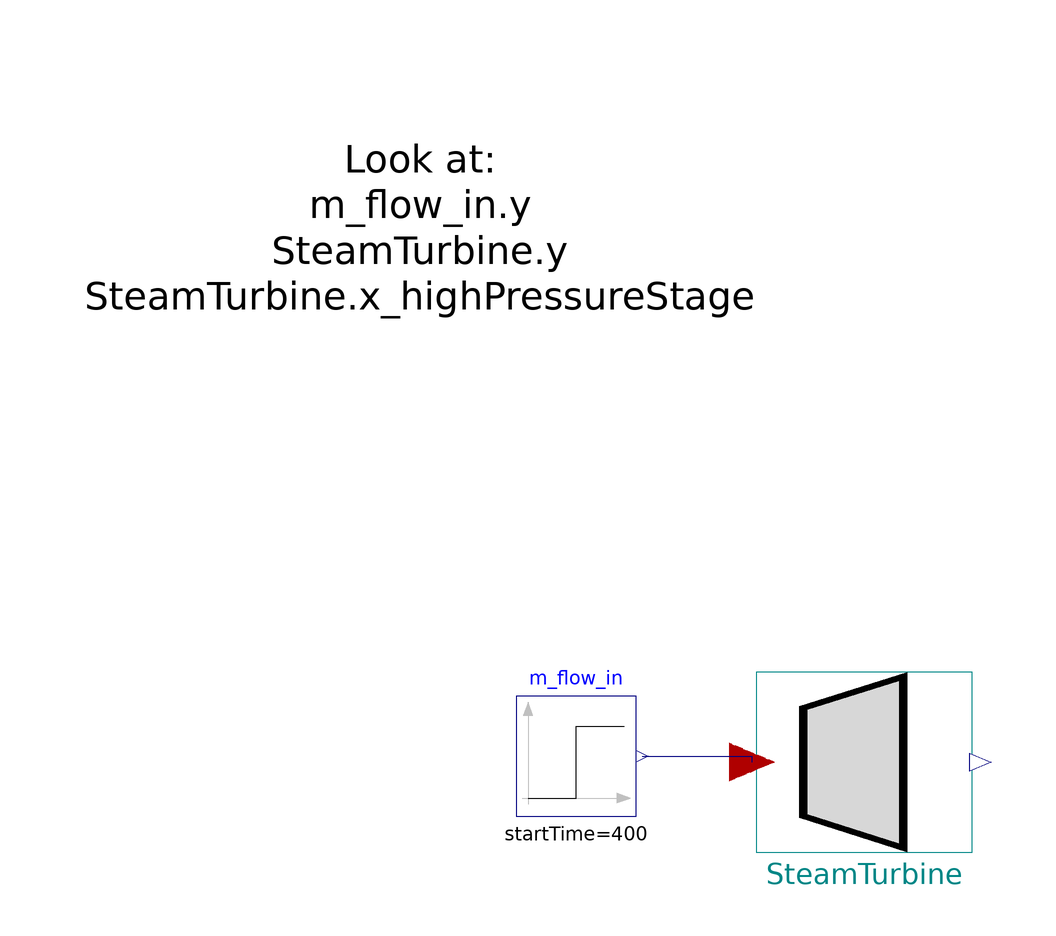

Above is the diagram view of the following Modelica model: its components placed by their Placement annotations and its connect equations drawn as lines.

model TestSteamTurbine


//________________________________________________________________________________//
// Component of the TransiEnt Library, version: 2.0.1                             //
//                                                                                //
// Licensed by Hamburg University of Technology under the 3-BSD-clause.           //
// Copyright 2021, Hamburg University of Technology.                              //
//________________________________________________________________________________//
//                                                                                //
// TransiEnt.EE, ResiliEntEE, IntegraNet and IntegraNet II are research projects  //
// supported by the German Federal Ministry of Economics and Energy               //
// (FKZ 03ET4003, 03ET4048, 0324027 and 03EI1008).                                //
// The TransiEnt Library research team consists of the following project partners://
// Institute of Engineering Thermodynamics (Hamburg University of Technology),    //
// Institute of Energy Systems (Hamburg University of Technology),                //
// Institute of Electrical Power and Energy Technology                            //
// (Hamburg University of Technology)                                             //
// Fraunhofer Institute for Environmental, Safety, and Energy Technology UMSICHT, //
// Gas- und Wärme-Institut Essen						  //
// and                                                                            //
// XRG Simulation GmbH (Hamburg, Germany).                                        //
//________________________________________________________________________________//




  extends Basics.Icons.Checkmodel;
  SteamTurbine_L0 SteamTurbine(T_lowPressure=200, y_start_lowPressure=0) annotation (Placement(transformation(extent={{12,-28},{48,2}})));
  Modelica.Blocks.Sources.Step m_flow_in(
    startTime=400,
    height=1,
    offset=0) annotation (Placement(transformation(extent={{-28,-22},{-8,-2}})));
equation
  connect(m_flow_in.y, SteamTurbine.Q_flow_in) annotation (Line(points={{-7,-12},{11.28,-12},{11.28,-13}}, color={0,0,127}));
  annotation (
    Diagram(coordinateSystem(preserveAspectRatio=false, extent={{-100,-100},{100,100}}), graphics={Text(
          extent={{-100,100},{12,52}},
          lineColor={0,0,0},
          textString="Look at:
m_flow_in.y
SteamTurbine.y
SteamTurbine.x_highPressureStage")}),
    experiment(StopTime=4000),
    __Dymola_experimentSetupOutput,
    Documentation(info="<html>
<h4><span style=\"color: #008000\">1. Purpose of model</span></h4>
<p>Test environment for the SteamTurbine_L0 model</p>
<h4><span style=\"color: #008000\">2. Level of detail, physical effects considered, and physical insight</span></h4>
<p>(Purely technical component without physical modeling.)</p>
<h4><span style=\"color: #008000\">3. Limits of validity </span></h4>
<p>(Purely technical component without physical modeling.)</p>
<h4><span style=\"color: #008000\">4. Interfaces</span></h4>
<p>(no remarks)</p>
<h4><span style=\"color: #008000\">5. Nomenclature</span></h4>
<p>(no elements)</p>
<h4><span style=\"color: #008000\">6. Governing Equations</span></h4>
<p>(no equations)</p>
<h4><span style=\"color: #008000\">7. Remarks for Usage</span></h4>
<p>(no remarks)</p>
<h4><span style=\"color: #008000\">8. Validation</span></h4>
<p>(no validation or testing necessary)</p>
<h4><span style=\"color: #008000\">9. References</span></h4>
<p>(no remarks)</p>
<h4><span style=\"color: #008000\">10. Version History</span></h4>
</html>"));
end TestSteamTurbine;